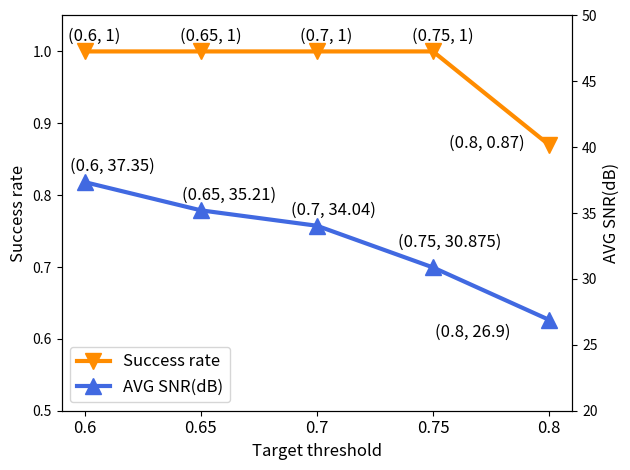

Write the Python code that produced this figure.
import matplotlib.pyplot as plt
import numpy as np
from matplotlib import rc
rc('mathtext', default='regular')

labels = ['0.6',  '0.65', '0.7','0.75','0.8']
y1 = [1, 1, 1, 1, 0.87]
y2 = [37.35, 35.21, 34.04, 30.875, 26.90]


x = np.arange(len(labels))  # the label locations
#[0, 1, 2]
width = 0.4  # the width of the bars

fig = plt.figure()
ax1 = fig.add_subplot(111)
#fig, ax1 = plt.subplots()
ax2 = ax1.twinx()

ax1.plot(labels, y1, lw=3, color='darkorange', label='Success rate', marker='v', markersize = 12)
ax2.plot(labels, y2, lw=3, color='royalblue', label='AVG SNR(dB)', marker='^', markersize = 12)

ax1.set_ylabel('Success rate', fontsize=12)
ax1.set_ylim(0.5, 1.05)
#ax2.set_ylabel('snr')
ax2.set_ylim(20, 50)
#ax.set_title('Scores by group and gender')
ax1.set_xticklabels(labels, fontsize=12)
#ax1.set_yticklabels(fontsize=14)
#ax2.set_yticklabels(fontsize=14)
#ax1.set_xticks(x, fontsize=14)
#ax1.set_label('Success rate')
#ax2.set_label('AVG SNR(dB)')
ax2.set_ylabel('AVG SNR(dB)', fontsize=12)
ax1.set_xlabel('Target threshold', fontsize=12)
#ax2.set_xticklabels('Target threshold')
#ax1.grid()
ln1, la1 = ax1.get_legend_handles_labels()
ln2, la2 = ax2.get_legend_handles_labels()
#ax1.legend()
#ax2.legend()

#labs = ['Success rate', 'AVG SNR of attack audios']
ax2.legend(ln1 + ln2, la1 + la2, loc = 3, prop={'size': 12})


#def autolabel(rects, ax):
#    """Attach a text label above each bar in *rects*, displaying its height."""
#    for rect in rects:
#        height = rect.get_height()
#        ax.annotate('{}'.format(height),
#                    xy=(rect.get_x() + rect.get_width() / 2, height),
#                    xytext=(0, 3),  # 3 points vertical offset
#                    textcoords="offset points",
#                    ha='center', va='bottom')


#autolabel(rects1, ax1)
#autolabel(rects2, ax2)

#for xy in zip(labels,y1):
#    ax1.annotate('(%s, %s)' % xy, xy = xy, xytext = (1, 3), textcoords = "offset points", ha = 'center', va = 'bottom', fontsize=12)
#for xy in zip(labels,y2):
#    ax2.annotate('(%s, %s)' % xy, xy = xy, xytext = (1, 3), textcoords = "offset points", ha = 'center', va = 'bottom', fontsize=12)


ax1.annotate('(%s, %s)' % (labels[0], y1[0]), xy = (labels[0], y1[0]), xytext = (7, 5), textcoords = "offset points", ha = 'center', va = 'bottom', fontsize=12)
ax1.annotate('(%s, %s)' % (labels[1], y1[1]), xy = (labels[1], y1[1]), xytext = (7, 5), textcoords = "offset points", ha = 'center', va = 'bottom', fontsize=12)
ax1.annotate('(%s, %s)' % (labels[2], y1[2]), xy = (labels[2], y1[2]), xytext = (7, 5), textcoords = "offset points", ha = 'center', va = 'bottom', fontsize=12)
ax1.annotate('(%s, %s)' % (labels[3], y1[3]), xy = (labels[3], y1[3]), xytext = (7, 5), textcoords = "offset points", ha = 'center', va = 'bottom', fontsize=12)
ax1.annotate('(%s, %s)' % (labels[4], y1[4]), xy = (labels[4], y1[4]), xytext = (-45, -5), textcoords = "offset points", ha = 'center', va = 'bottom', fontsize=12)

ax2.annotate('(%s, %s)' % (labels[0], y2[0]), xy = (labels[0], y2[0]), xytext = (20, 5), textcoords = "offset points", ha = 'center', va = 'bottom', fontsize=12)
ax2.annotate('(%s, %s)' % (labels[1], y2[1]), xy = (labels[1], y2[1]), xytext = (20, 5), textcoords = "offset points", ha = 'center', va = 'bottom', fontsize=12)
ax2.annotate('(%s, %s)' % (labels[2], y2[2]), xy = (labels[2], y2[2]), xytext = (12, 5), textcoords = "offset points", ha = 'center', va = 'bottom', fontsize=12)
ax2.annotate('(%s, %s)' % (labels[3], y2[3]), xy = (labels[3], y2[3]), xytext = (12, 12), textcoords = "offset points", ha = 'center', va = 'bottom', fontsize=12)
ax2.annotate('(%s, %s)' % (labels[4], y2[4]), xy = (labels[4], y2[4]), xytext = (-55, -15), textcoords = "offset points", ha = 'center', va = 'bottom', fontsize=12)
fig.tight_layout()

#plt.show()
fig.savefig('whitebox-result-1.pdf', bbox_inches='tight')
